Run: headless pygame with SDL's dummy video driver; simulated clock (each Clock.tick advances the game by its frame time, no real sleeping); random seed 0; keys injected as events and as key.get_pressed() state; no mouse input.
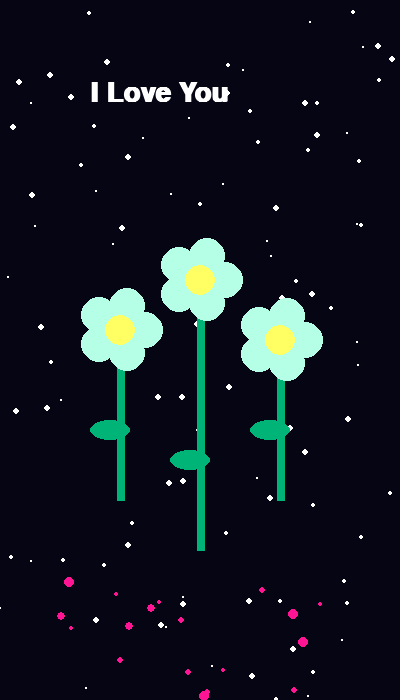
Frame 1 of 4 · flips 1–60 · no input
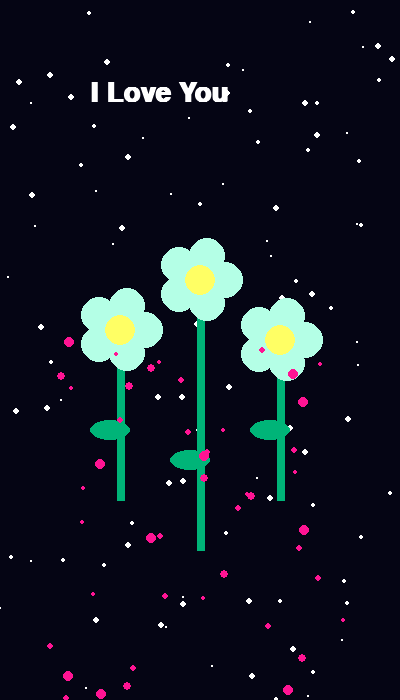
Frame 2 of 4 · flips 61–180 · tapped SPACE, RETURN · held RIGHT (→), D
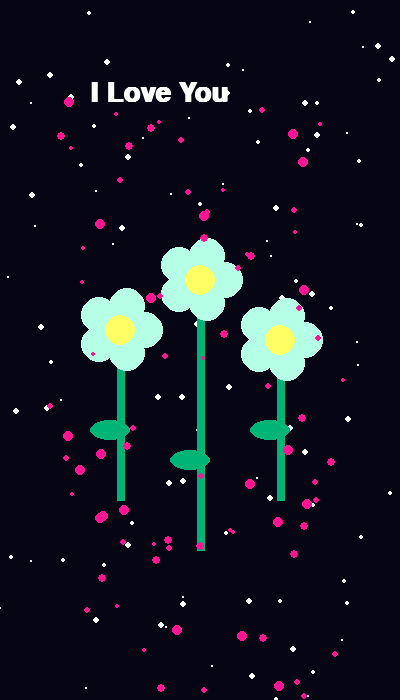
Frame 3 of 4 · flips 181–300 · held DOWN (↓), S
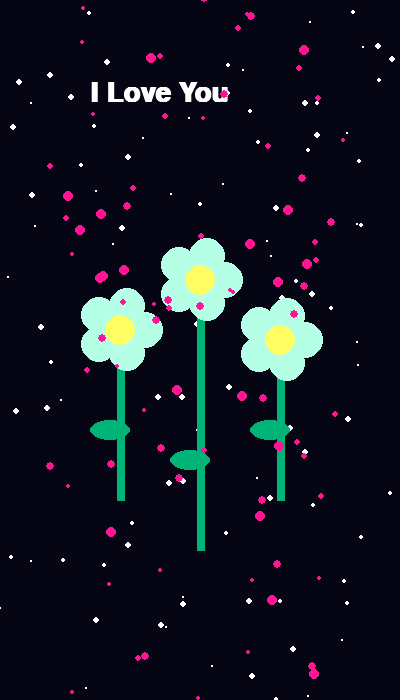
Frame 4 of 4 · flips 301–420 · held LEFT (←), A, UP (↑), W

The pygame program that drew these frames:

import pygame
import random
import math

pygame.init()

WIDTH, HEIGHT = 400, 700
screen = pygame.display.set_mode((WIDTH, HEIGHT))
pygame.display.set_caption("I Love You")

clock = pygame.time.Clock()

# Warna
BLACK = (5, 5, 20)
WHITE = (255, 255, 255)
PINK = (255, 20, 147)
GREEN = (0, 180, 120)
YELLOW = (255, 255, 100)

font_big = pygame.font.SysFont("Arial", 40, bold=True)

# Partikel bintang
stars = []
for _ in range(100):
    stars.append([
        random.randint(0, WIDTH),
        random.randint(0, HEIGHT),
        random.randint(1, 3)
    ])

# Partikel cinta
love_particles = []

running = True
while running:
    screen.fill(BLACK)

    for event in pygame.event.get():
        if event.type == pygame.QUIT:
            running = False

    # Bintang
    for star in stars:
        pygame.draw.circle(screen, WHITE, (star[0], star[1]), star[2])

    # Judul
    text = font_big.render("I Love You", True, WHITE)
    screen.blit(text, (90, 80))

    # Batang bunga
    pygame.draw.line(screen, GREEN, (120, 500), (120, 350), 8)
    pygame.draw.line(screen, GREEN, (200, 550), (200, 300), 8)
    pygame.draw.line(screen, GREEN, (280, 500), (280, 360), 8)

    # Daun
    pygame.draw.ellipse(screen, GREEN, (90, 420, 40, 20))
    pygame.draw.ellipse(screen, GREEN, (170, 450, 40, 20))
    pygame.draw.ellipse(screen, GREEN, (250, 420, 40, 20))

    # Fungsi bunga
    def flower(x, y):
        for angle in range(0, 360, 72):
            px = x + math.cos(math.radians(angle)) * 25
            py = y + math.sin(math.radians(angle)) * 25
            pygame.draw.circle(screen, (180,255,230), (int(px), int(py)), 18)

        pygame.draw.circle(screen, YELLOW, (x, y), 15)

    flower(120, 330)
    flower(200, 280)
    flower(280, 340)

    # Efek love
    if random.randint(1, 5) == 1:
        love_particles.append([
            random.randint(50, 350),
            HEIGHT,
            random.randint(2, 5)
        ])

    for particle in love_particles:
        particle[1] -= 2
        pygame.draw.circle(screen, PINK, (particle[0], particle[1]), particle[2])

    pygame.display.update()
    clock.tick(60)

pygame.quit()
